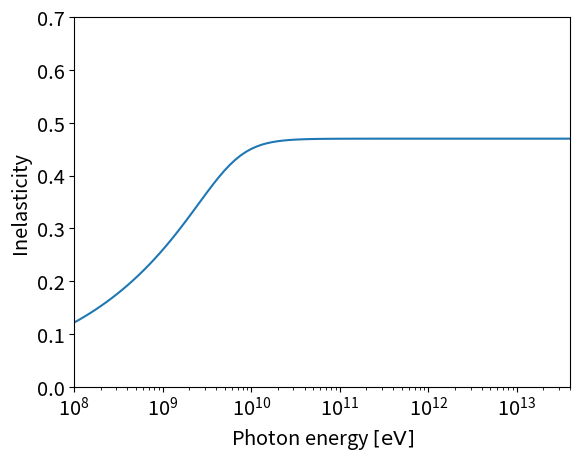

The matplotlib source for this figure: (Note: this script raises an exception after producing the figure.)
import matplotlib.pyplot as plt
import numpy as np 

plt.rcParams.update({'legend.fontsize': 'large',
'legend.title_fontsize': 'large',
'axes.labelsize': 'x-large',
'axes.titlesize': 'xx-large',
'xtick.labelsize': 'x-large',
'ytick.labelsize': 'x-large'})

FIGURES_DIR = "../figures"

# ----------------------------------------------------------------------------------------------------
def inelasticity(x): 

    Y_inf = 0.47
    xb = 6e9 # eV
    dlt = 0.33
    s = 0.15

    return Y_inf * (x / xb)**dlt / (1 + (x / xb)**(dlt / s))**s

# ----------------------------------------------------------------------------------------------------
def plot_photopion_inelasticity():

    x = np.logspace(8, 14, num = 100) # x = eps_prime

    plt.plot(x, inelasticity(x))
    plt.xscale('log')
    plt.xlim([1e8, 4e13])
    plt.ylim([0, 0.7])
    plt.xlabel(r'Photon energy$\: \rm [eV]$')
    plt.ylabel(r'Inelasticity')
    plt.savefig(f"{FIGURES_DIR}/inelasticity.pdf", bbox_inches = 'tight')
    plt.savefig(f"{FIGURES_DIR}/inelasticity.png", bbox_inches = 'tight', dpi = 300)
    plt.show()

# ----------------------------------------------------------------------------------------------------
if __name__ == '__main__':

    plot_photopion_inelasticity()

# ----------------------------------------------------------------------------------------------------